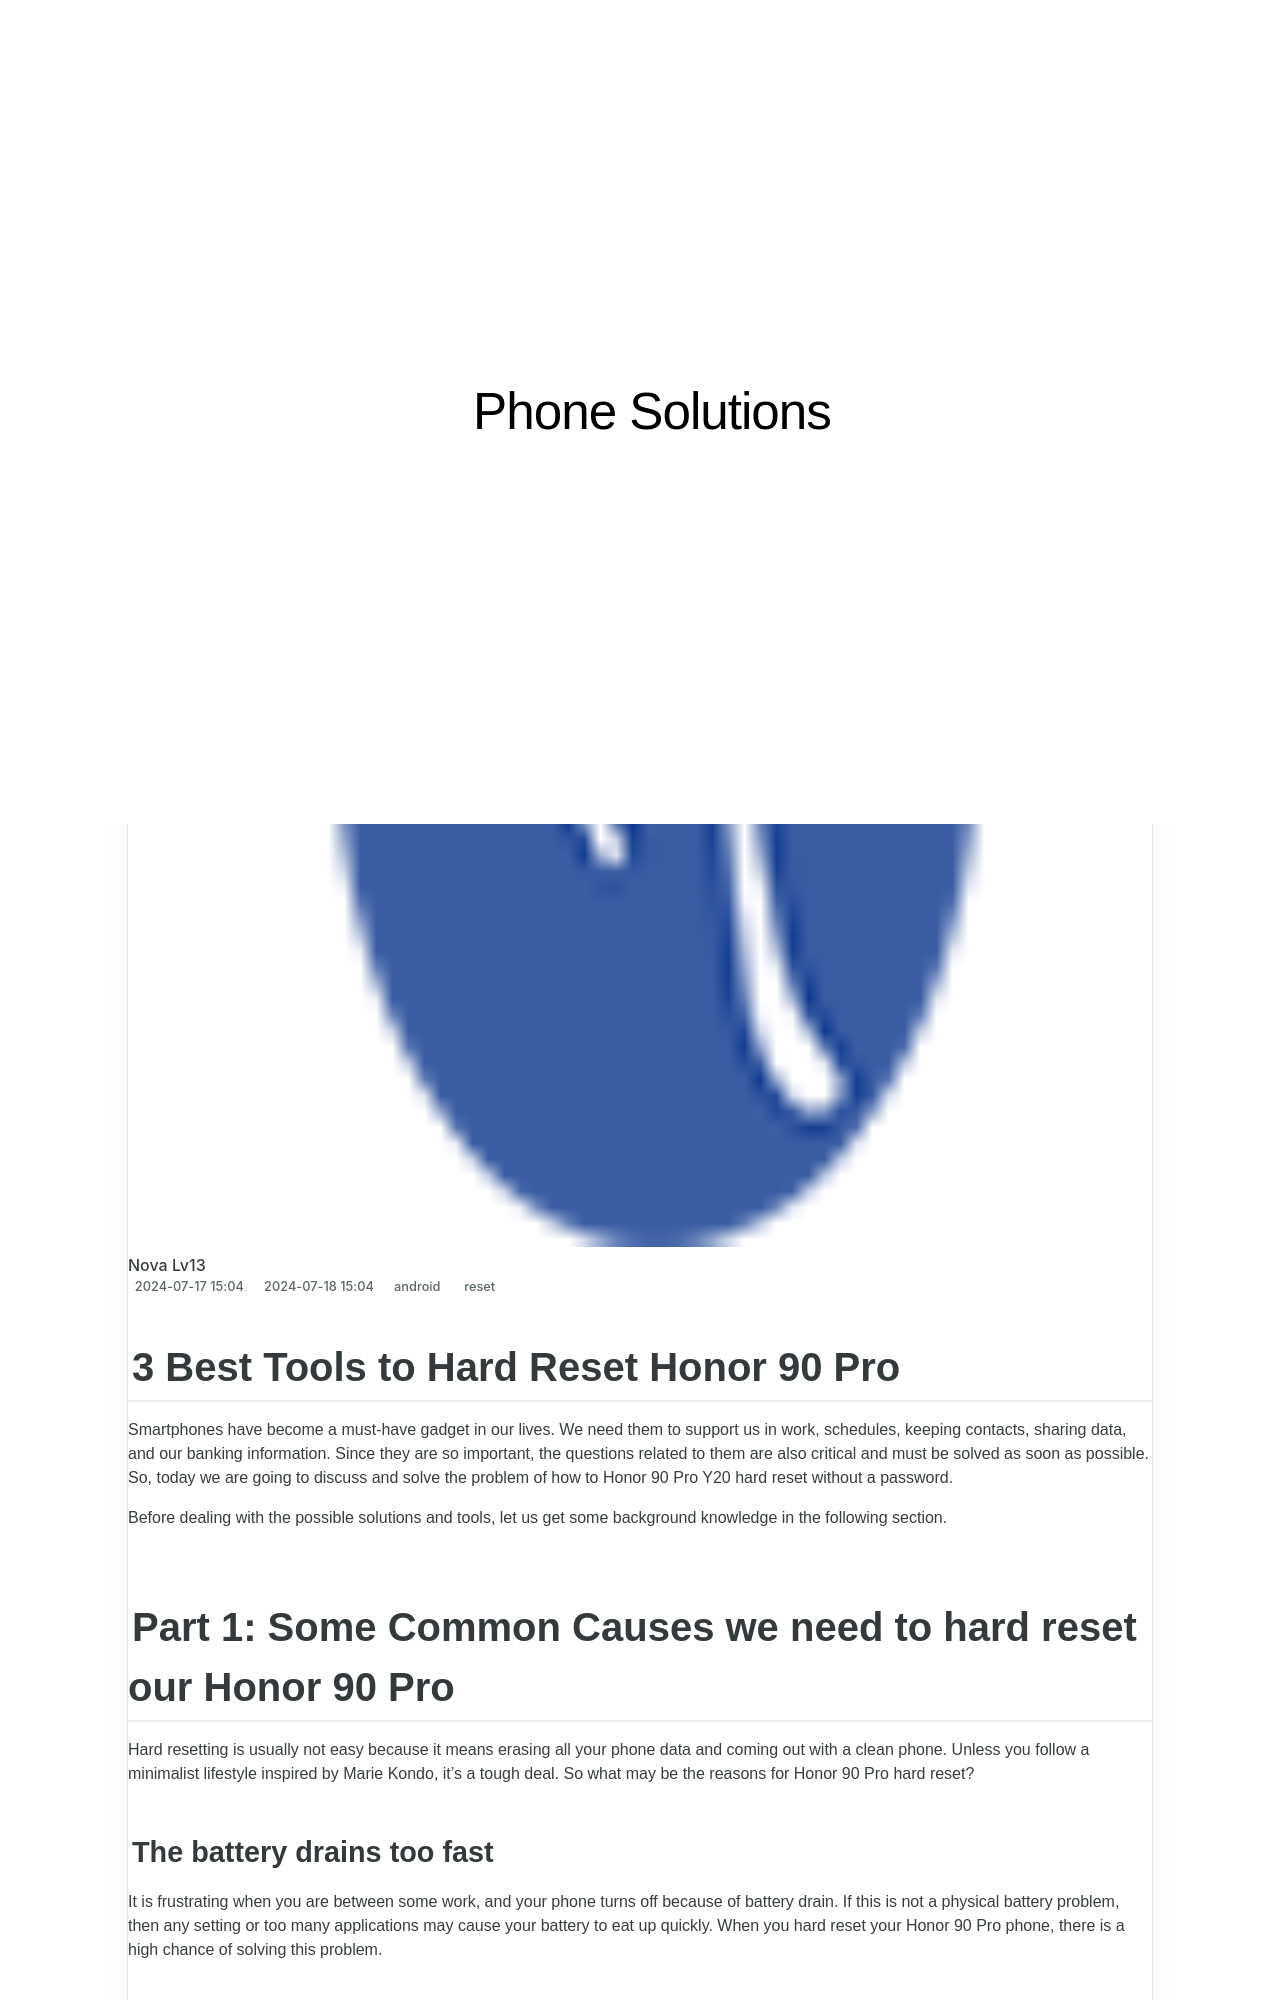

repository: techidaily/site-phone-solutions · page: 3-best-tools-to-hard-reset-honor-90-pro-drfone-by-drfone-reset-android-reset-android/index.html · generator: jekyll

---
title: 3 Best Tools to Hard Reset Honor 90 Pro | Dr.fone
date: 2024-07-17T15:04:00.491Z
updated: 2024-07-18T15:04:00.491Z
tags: 
  - reset
categories:
  - android
description: This article describes 3 Best Tools to Hard Reset Honor 90 Pro
excerpt: This article describes 3 Best Tools to Hard Reset Honor 90 Pro
keywords: hard reset,Honor 90 Pro hard reset,Honor 90 Pro factory reset,soft reset,Honor 90 Pro soft reset,factory reset
thumbnail: https://thmb.techidaily.com/6a8b7b3cdb25a03e07ba1819bb3940ce3cb079bf3680cebd2f9e48a956c136d3.jpg
---

## 3 Best Tools to Hard Reset Honor 90 Pro

Smartphones have become a must-have gadget in our lives. We need them to support us in work, schedules, keeping contacts, sharing data, and our banking information. Since they are so important, the questions related to them are also critical and must be solved as soon as possible. So, today we are going to discuss and solve the problem of how to Honor 90 Pro Y20 hard reset without a password.

Before dealing with the possible solutions and tools, let us get some background knowledge in the following section.
